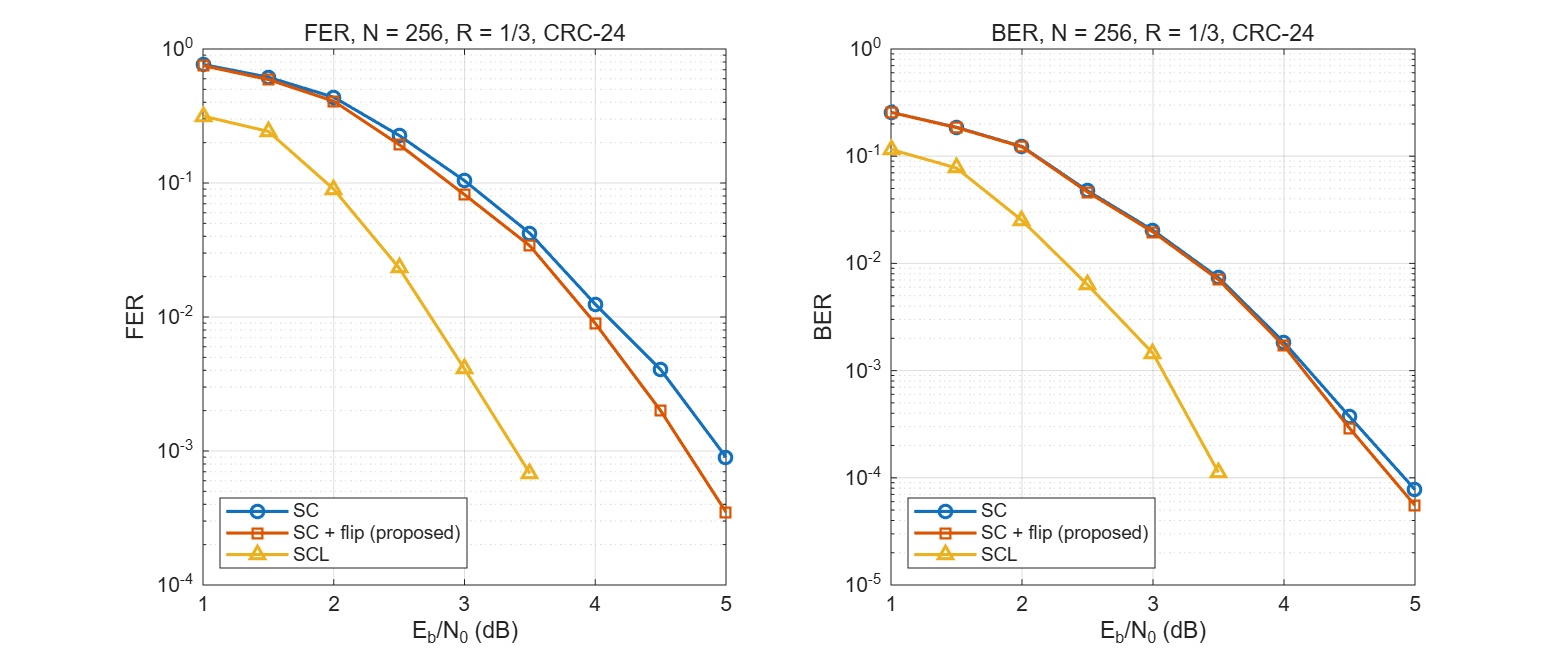

The table this chart was drawn from, first rows:
ebn0_db, frames, sc_fer, sc_ber, flip_fer, flip_ber, scl_fer, scl_ber, sc_err, sc_err_crc_detected, flip_fixed, flip_miscorrected, flip_nomatch, flip_err, scl_err
1.00, 133, 7.669173e-01, 2.567006e-01, 7.518797e-01, 2.563467e-01, 3.157895e-01, 1.156126e-01, 102, 102, 2, 0, 100, 100, 42
1.50, 169, 6.153846e-01, 1.861469e-01, 5.917160e-01, 1.847546e-01, 2.426036e-01, 7.761921e-02, 104, 104, 4, 0, 100, 100, 41
2.00, 245, 4.367347e-01, 1.233133e-01, 4.081633e-01, 1.221609e-01, 8.979592e-02, 2.516206e-02, 107, 107, 7, 0, 100, 100, 22
2.50, 517, 2.263056e-01, 4.758221e-02, 1.934236e-01, 4.633064e-02, 2.321083e-02, 6.326089e-03, 117, 117, 17, 0, 100, 100, 12
3.00, 1221, 1.040131e-01, 2.034013e-02, 8.190008e-02, 1.962711e-02, 4.095004e-03, 1.445296e-03, 127, 127, 27, 0, 100, 100, 5
3.50, 2943, 4.213388e-02, 7.351442e-03, 3.397893e-02, 7.043633e-03, 6.795787e-04, 1.119306e-04, 124, 124, 24, 0, 100, 100, 2
4.00, 11158, 1.245743e-02, 1.835665e-03, 8.962180e-03, 1.699651e-03, 0.000000e+00, 0.000000e+00, 139, 139, 39, 0, 100, 100, 0
4.50, 20000, 4.050000e-03, 3.723529e-04, 2.000000e-03, 2.905882e-04, 0.000000e+00, 0.000000e+00, 81, 81, 41, 0, 40, 40, 0
5.00, 20000, 9.000000e-04, 7.764706e-05, 3.500000e-04, 5.529412e-05, 0.000000e+00, 0.000000e+00, 18, 18, 11, 0, 7, 7, 0
